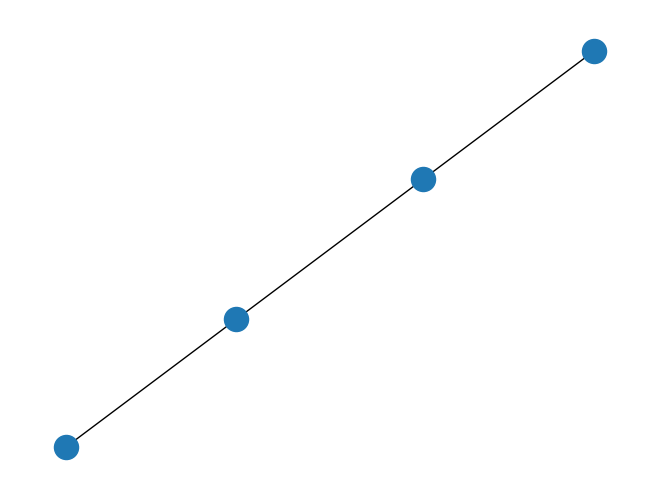

The script that saved this image:
# -*- coding: utf-8 -*-
"""
Created on Thu May  2 17:11:45 2019

@author: preet
"""

import networkx as nx
import matplotlib.pyplot as plt

G = nx.path_graph(4)

print("Nodes of graph:")
print(G.nodes())

print("Edges of graph:")
print(G.edges())

nx.draw(G)
plt.savefig("path_graph1.png")
plt.show()
